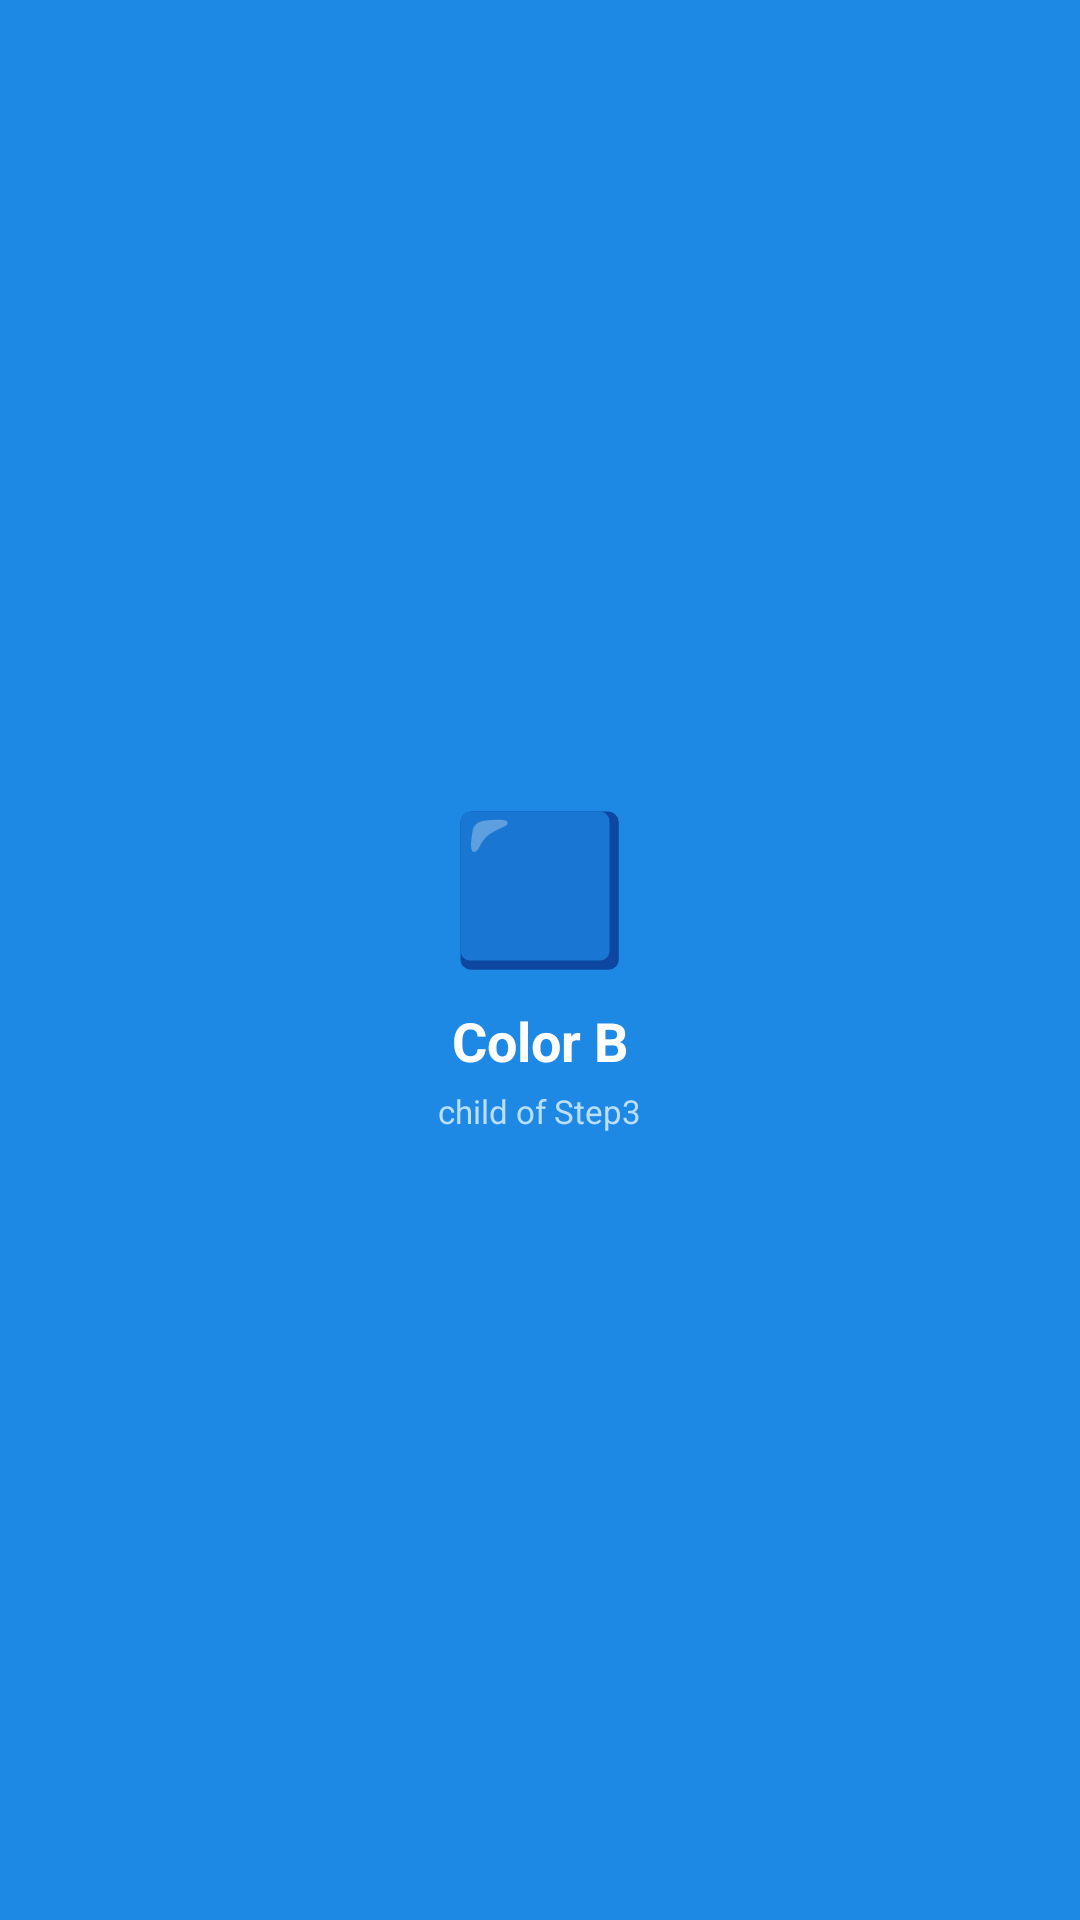

Here is an Android app screen rendered from its layout file. Give the layout XML and the strings, colors and styles it references.
<!-- AndroidManifest.xml: application theme Theme.TheFragments -->
<!-- res/layout/fragment_color_b.xml -->
<?xml version="1.0" encoding="utf-8"?>
<LinearLayout
    xmlns:android="http://schemas.android.com/apk/res/android"
    android:layout_width="match_parent"
    android:layout_height="match_parent"
    android:orientation="vertical"
    android:gravity="center"
    android:background="#1E88E5">

    <TextView
        android:layout_width="wrap_content"
        android:layout_height="wrap_content"
        android:text="🟦"
        android:textSize="48sp" />

    <TextView
        android:layout_width="wrap_content"
        android:layout_height="wrap_content"
        android:text="Color B"
        android:textSize="18sp"
        android:textStyle="bold"
        android:textColor="#FFFFFF"
        android:layout_marginTop="8dp" />

    <TextView
        android:layout_width="wrap_content"
        android:layout_height="wrap_content"
        android:text="child of Step3"
        android:textSize="11sp"
        android:textColor="#BBDEFB"
        android:layout_marginTop="4dp" />

</LinearLayout>
<!-- resources referenced by this layout -->
<resources>
  <style name="Theme.TheFragments" parent="Base.Theme.TheFragments" />
  <style name="Base.Theme.TheFragments" parent="Theme.Material3.DayNight.NoActionBar">
          
          
      </style>
</resources>
